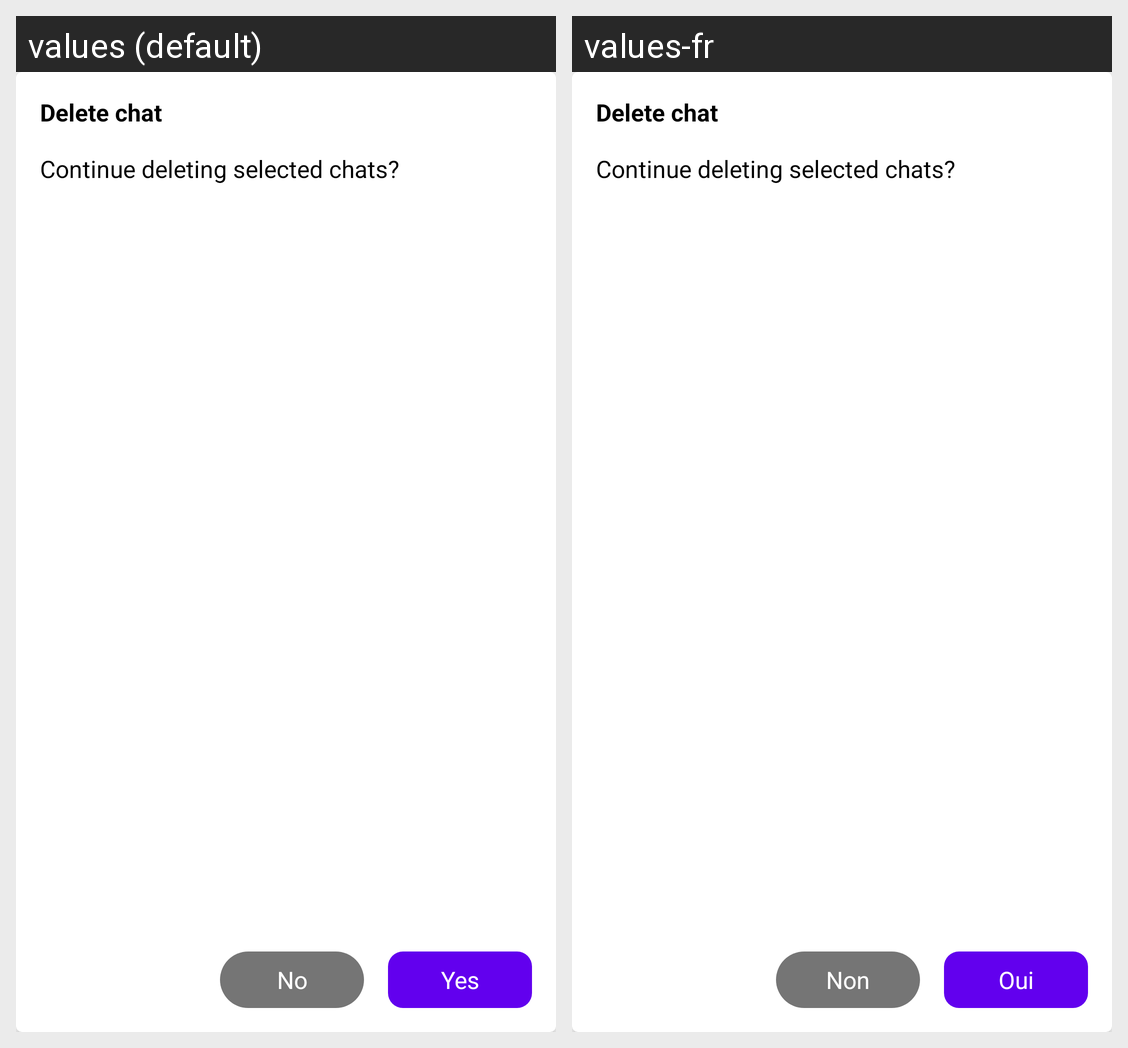

The same Android screen rendered under two of its app's locales, left to right. List the strings drawn on it with the default value and each locale's translation.
Android screen res/layout/fragment_confirmation.xml rendered under 2 locales, left to right: values (default), values-fr. Device: Nexus 5 (rendered at 1080×1920; each locale shown at half size, 540×960, under a caption strip naming it); theme AppTheme.
Strings drawn on this screen, with the default value and each locale's value (text and hints the layout hard-codes, and strings that could not be matched under every locale, appear in the picture but are not listed):

no
  values: No
  values-fr: Non

yes
  values: Yes
  values-fr: Oui
